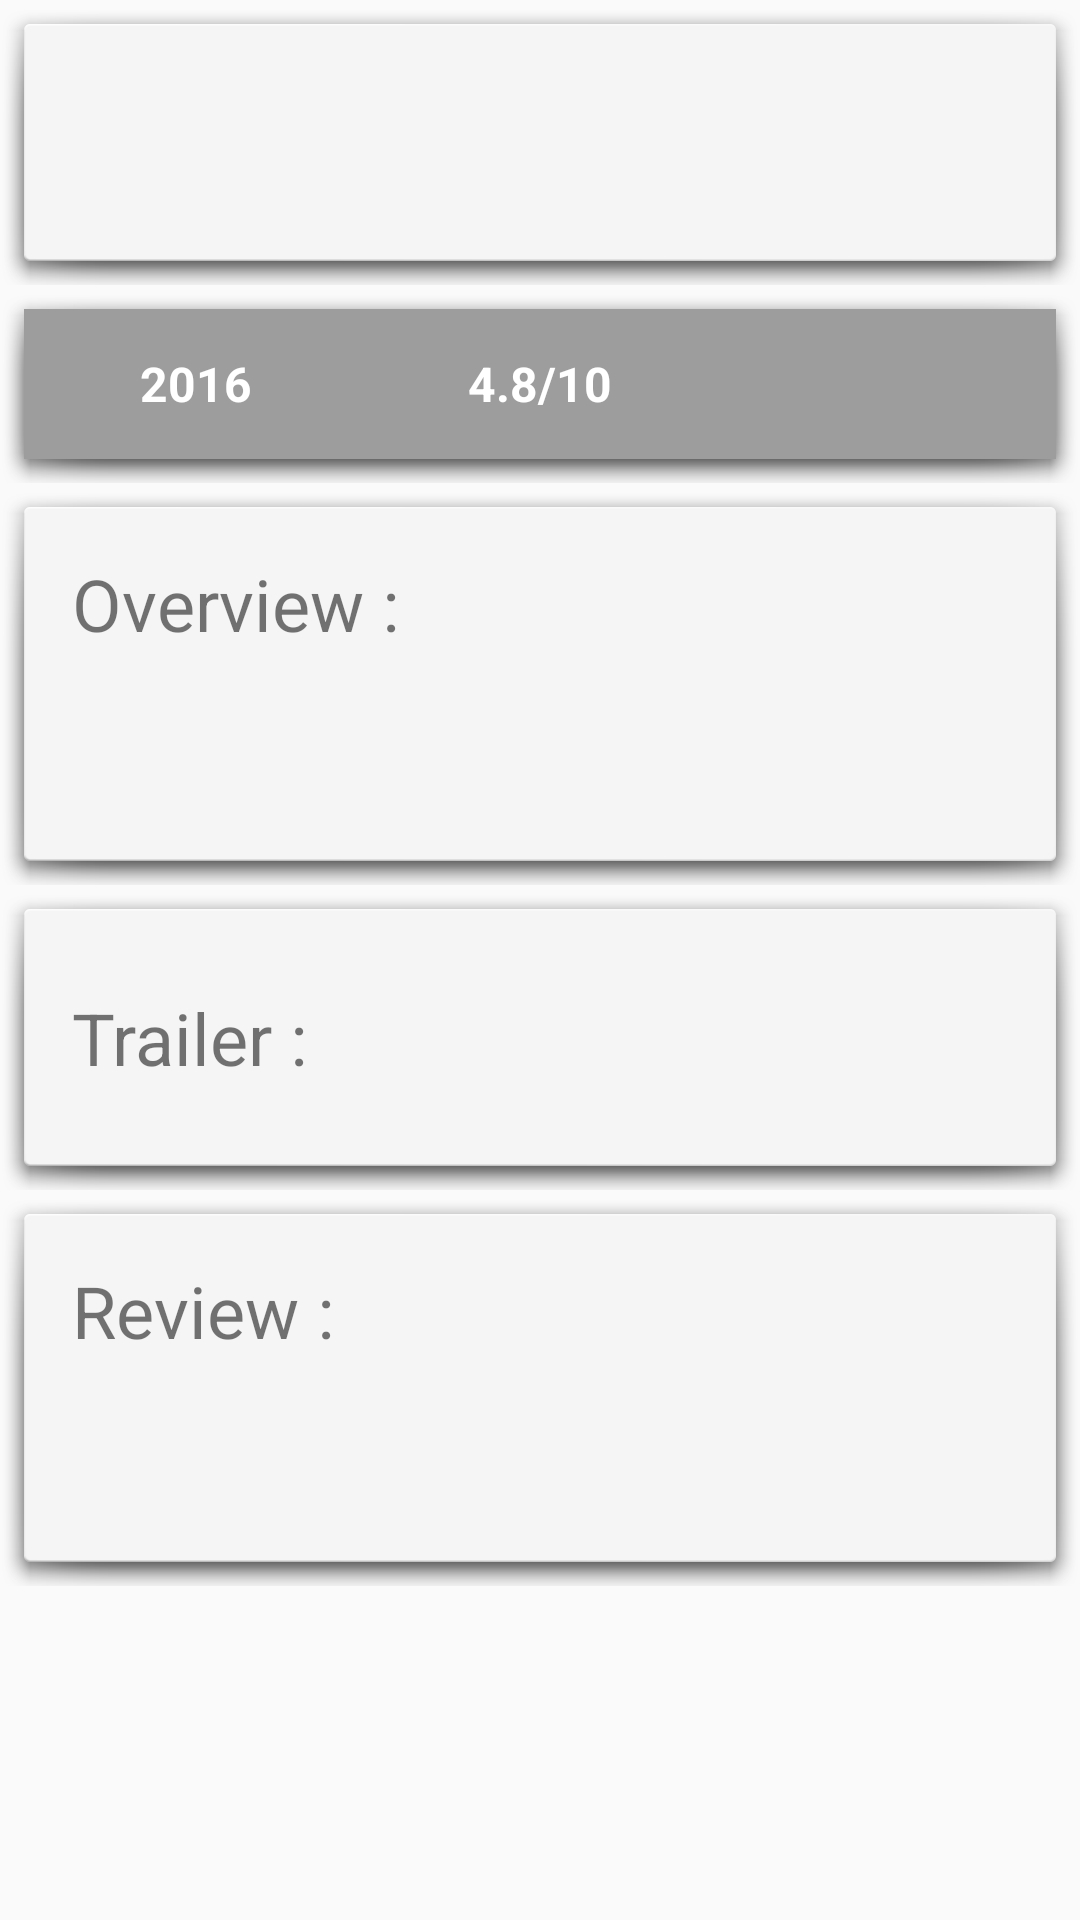

Here is an Android app screen rendered from its layout file. Give the layout XML and the strings, colors and styles it references.
<!-- AndroidManifest.xml: application theme AppTheme -->
<!-- res/layout/fragment_details.xml -->
<?xml version="1.0" encoding="utf-8"?>
<ScrollView xmlns:android="http://schemas.android.com/apk/res/android"
    android:layout_width="match_parent"
    android:layout_height="match_parent">

    <LinearLayout
        android:layout_width="fill_parent"
        android:layout_height="fill_parent"
        android:layout_gravity="left"
        android:gravity="center_vertical"
        android:orientation="vertical">

        <LinearLayout
            android:layout_width="fill_parent"
            android:layout_height="fill_parent"
            android:layout_gravity="center_horizontal"
            android:background="@android:drawable/dialog_holo_light_frame"
            android:gravity="center_vertical"
            android:orientation="vertical">

            <ImageView
                android:id="@+id/detail_icon"
                android:layout_width="match_parent"
                android:layout_height="wrap_content"
                android:layout_marginBottom="15dp"
                android:layout_weight="1"
                android:adjustViewBounds="true" />


            <TextView
                android:id="@+id/title_textview"
                android:layout_width="fill_parent"
                android:layout_height="wrap_content"
                android:layout_gravity="left"
                android:minHeight="?android:attr/listPreferredItemHeight"
                android:textSize="24sp"
                android:layout_marginLeft="16dp"
                android:layout_marginRight="16dp" />
        </LinearLayout>

        <LinearLayout
            android:layout_width="match_parent"
            android:layout_height="match_parent"
            android:layout_gravity="right"
            android:background="@android:drawable/dialog_holo_light_frame"
            android:orientation="vertical">


            <LinearLayout
                android:layout_width="match_parent"
                android:layout_height="wrap_content"
                android:gravity="center"
                android:orientation="horizontal"
                android:background="#9d9d9d">


                <LinearLayout
                    android:layout_width="0dp"
                    android:layout_height="wrap_content"

                    android:layout_weight="1"
                    android:orientation="horizontal"
                    android:weightSum="3">

                    <TextView
                        android:id="@+id/release_year_textview"
                        android:layout_width="0dp"
                        android:layout_height="match_parent"
                        android:layout_weight="1"
                        android:textSize="16sp"
                        android:text="2016"
                        android:gravity="center_vertical|center_horizontal"
                        android:textStyle="bold"
                        android:textColor="@android:color/white" />

                    <TextView
                        android:id="@+id/vote_average_textview"
                        android:layout_width="0dp"
                        android:layout_height="match_parent"
                        android:layout_gravity="center"
                        android:layout_weight="1"
                        android:textSize="16sp"
                        android:text="4.8/10"
                        android:gravity="center_vertical|center_horizontal"
                        android:textStyle="bold"
                        android:textColor="@android:color/white" />

                    <LinearLayout
                        android:layout_width="0dp"
                        android:layout_height="wrap_content"
                        android:layout_gravity="center_horizontal"
                        android:gravity="center_vertical|center_horizontal"
                        android:layout_weight="1"
                        android:orientation="horizontal">
                    <ImageView
                        android:id="@+id/favorite_image_view"
                        android:layout_width="50dp"
                        android:layout_height="50dp"
                        android:scaleType="centerInside"
                        android:adjustViewBounds="true" />
                        <ImageView
                            android:id="@+id/share_image_view"
                            android:layout_width="50dp"
                            android:layout_height="50dp"
                            android:scaleType="centerInside"
                            android:adjustViewBounds="true"
                            android:background="@drawable/ic_share_white_18dp" />
                    </LinearLayout>

                </LinearLayout>

            </LinearLayout>

        </LinearLayout>

        <LinearLayout
            android:layout_width="fill_parent"
            android:layout_height="fill_parent"
            android:layout_gravity="center_horizontal"
            android:background="@android:drawable/dialog_holo_light_frame"
            android:gravity="center_vertical"
            android:orientation="vertical">

            <TextView
                android:id="@+id/textView"
                android:layout_width="wrap_content"
                android:layout_height="wrap_content"
                android:layout_marginBottom="16dp"
                android:layout_marginLeft="16dp"
                android:layout_marginTop="16dp"
                android:text="Overview :"
                android:textIsSelectable="false"
                android:textSize="24sp" />

            <TextView
                android:id="@+id/movie_overview_textview"
                android:layout_width="match_parent"
                android:layout_height="wrap_content"
                android:layout_margin="16dp"
                android:textSize="16sp" />
        </LinearLayout>

        <LinearLayout
            android:layout_width="fill_parent"
            android:layout_height="fill_parent"
            android:layout_gravity="center_horizontal"
            android:background="@android:drawable/dialog_holo_light_frame"
            android:gravity="center_vertical"
            android:orientation="horizontal">

            <TextView

                android:layout_width="wrap_content"
                android:layout_height="wrap_content"
                android:layout_marginBottom="16dp"
                android:layout_marginLeft="16dp"
                android:layout_marginTop="16dp"
                android:text="Trailer :"
                android:textSize="24sp" />

            <LinearLayout
                android:layout_width="wrap_content"
                android:layout_height="wrap_content"
                android:layout_marginLeft="24dp"
                android:orientation="vertical"
                android:layout_weight="1">

                <ImageView
                    android:id="@+id/list_item_video"
                    android:layout_width="wrap_content"
                    android:layout_height="wrap_content"
                    android:layout_gravity="center"
                    android:layout_margin="16dp"
                    android:layout_marginLeft="24dp"
                    android:background="@drawable/ic_play_circle_outline_black_18dp" />

                <TextView
                    android:id="@+id/list_item_trailer"
                    android:layout_width="wrap_content"
                    android:layout_height="wrap_content"
                    android:layout_gravity="center"
                    android:layout_margin="16dp"
                    android:layout_marginLeft="24dp"
                    android:textSize="16sp" />

            </LinearLayout>
        </LinearLayout>


        <LinearLayout
            android:layout_width="fill_parent"
            android:layout_height="fill_parent"
            android:layout_gravity="center_horizontal"
            android:background="@android:drawable/dialog_holo_light_frame"
            android:gravity="center_vertical"
            android:orientation="vertical">

            <TextView
                android:id="@+id/list_item_author"
                android:layout_width="wrap_content"
                android:layout_height="wrap_content"
                android:layout_marginBottom="14dp"
                android:layout_marginLeft="16dp"
                android:layout_marginTop="16dp"
                android:layout_weight="1"
                android:text="Review :"
                android:textSize="24sp" />


            <TextView
                android:id="@+id/list_item_review"
                android:layout_width="wrap_content"
                android:layout_height="wrap_content"
                android:layout_marginBottom="16dp"
                android:layout_marginLeft="16dp"
                android:layout_marginRight="16dp"
                android:layout_weight="1"
                android:textSize="16sp"
                android:layout_marginTop="16dp" />
        </LinearLayout>
    </LinearLayout>
</ScrollView>
<!-- resources referenced by this layout -->
<resources>
  <style name="AppTheme" parent="Theme.AppCompat.Light.DarkActionBar">
          
          <item name="colorPrimary">@color/colorPrimary</item>
          <item name="colorPrimaryDark">@color/colorPrimaryDark</item>
          <item name="colorAccent">@color/colorAccent</item>
      </style>
  <!-- not gathered from this repository: default colours our renderer supplied (Android Studio template values) -->
  <color name="colorPrimary">#FF6200EE</color>
  <color name="colorPrimaryDark">#FF3700B3</color>
  <color name="colorAccent">#FF03DAC5</color>
</resources>
